Labelled photos from "datasets_split", an image-classification folder in natfili01/ai-internship-test. The possible labels are: butterfly, cat, chicken, cow, dog, elephant, horse, sheep, spider, squirrel.

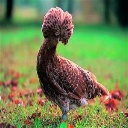
Label: chicken

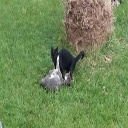
Label: cat

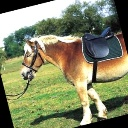
Label: horse

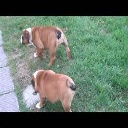
Label: dog

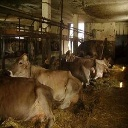
Label: cow

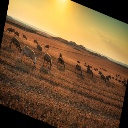
Label: sheep
